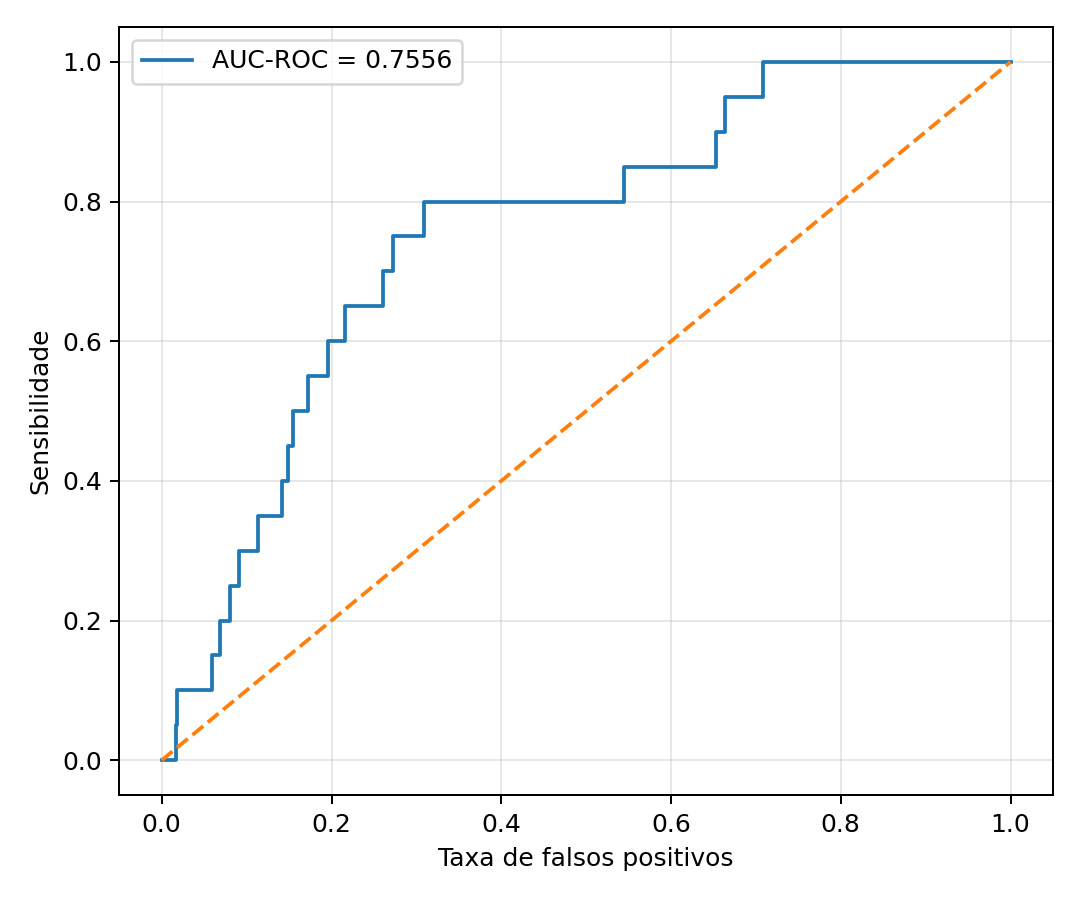

Values plotted in this chart, from the file beside it:
fpr, tpr
0.0, 0.0
0.0004701, 0.0
0.01693, 0.0
0.01693, 0.05
0.0174, 0.05
0.0174, 0.1
0.05877, 0.1
0.05877, 0.15
0.06817, 0.15
0.06817, 0.2
0.08039, 0.2
0.08039, 0.25
0.09121, 0.25
0.09121, 0.3
0.1128, 0.3
0.1128, 0.35
0.1415, 0.35
0.1415, 0.4
0.149, 0.4
0.149, 0.45
0.1542, 0.45
0.1542, 0.5
0.1725, 0.5
0.1725, 0.55
0.1961, 0.55
0.1961, 0.6
0.2163, 0.6
0.2163, 0.65
0.2609, 0.65
0.2609, 0.7
0.2722, 0.7
0.2722, 0.75
0.3084, 0.75
0.3084, 0.8
0.5449, 0.8
0.5449, 0.85
0.6535, 0.85
0.6535, 0.9
0.6634, 0.9
0.6634, 0.95
0.7085, 0.95
0.7085, 1.0
1.0, 1.0
